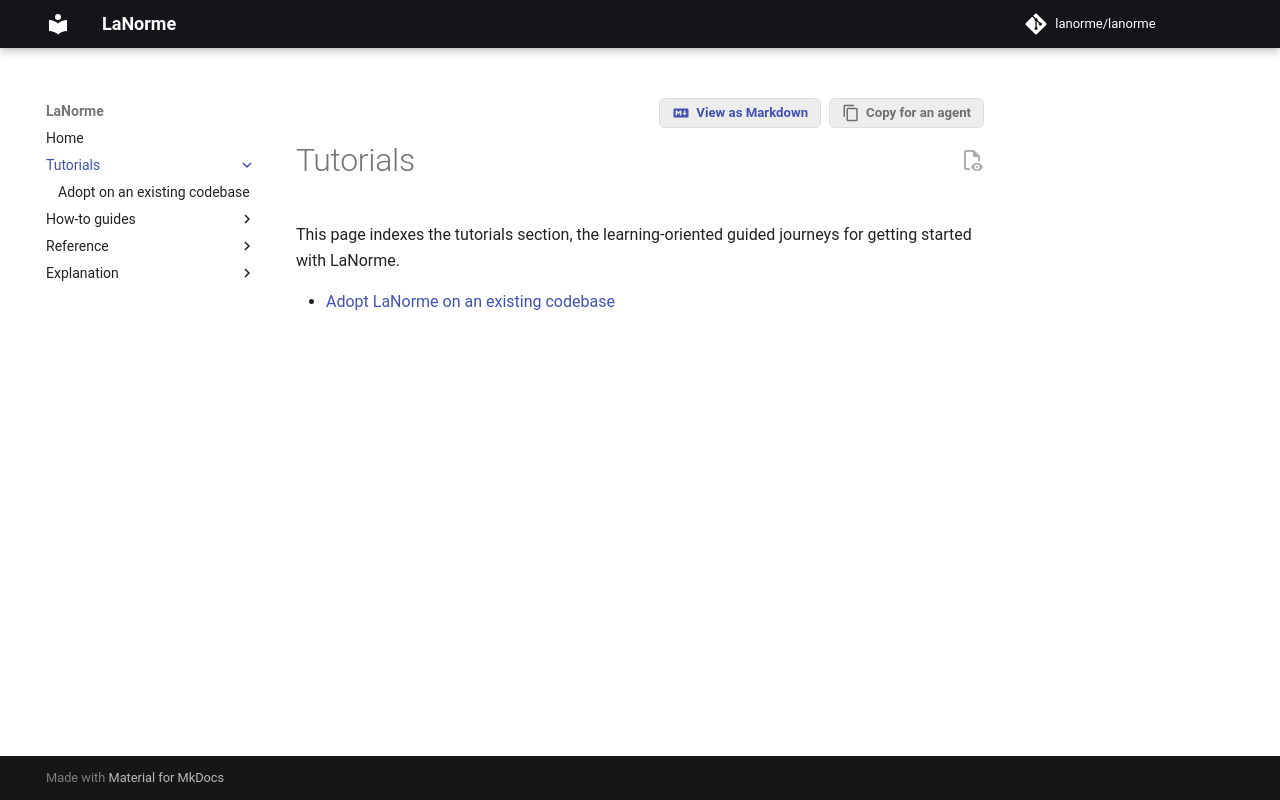

repository: lanorme/lanorme · page: 0.18.0/tutorials/index.html · generator: mkdocs

# Tutorials

This page indexes the tutorials section, the learning-oriented guided journeys for getting started with LaNorme.

- [Adopt LaNorme on an existing codebase](adopt-on-existing-codebase.md)
